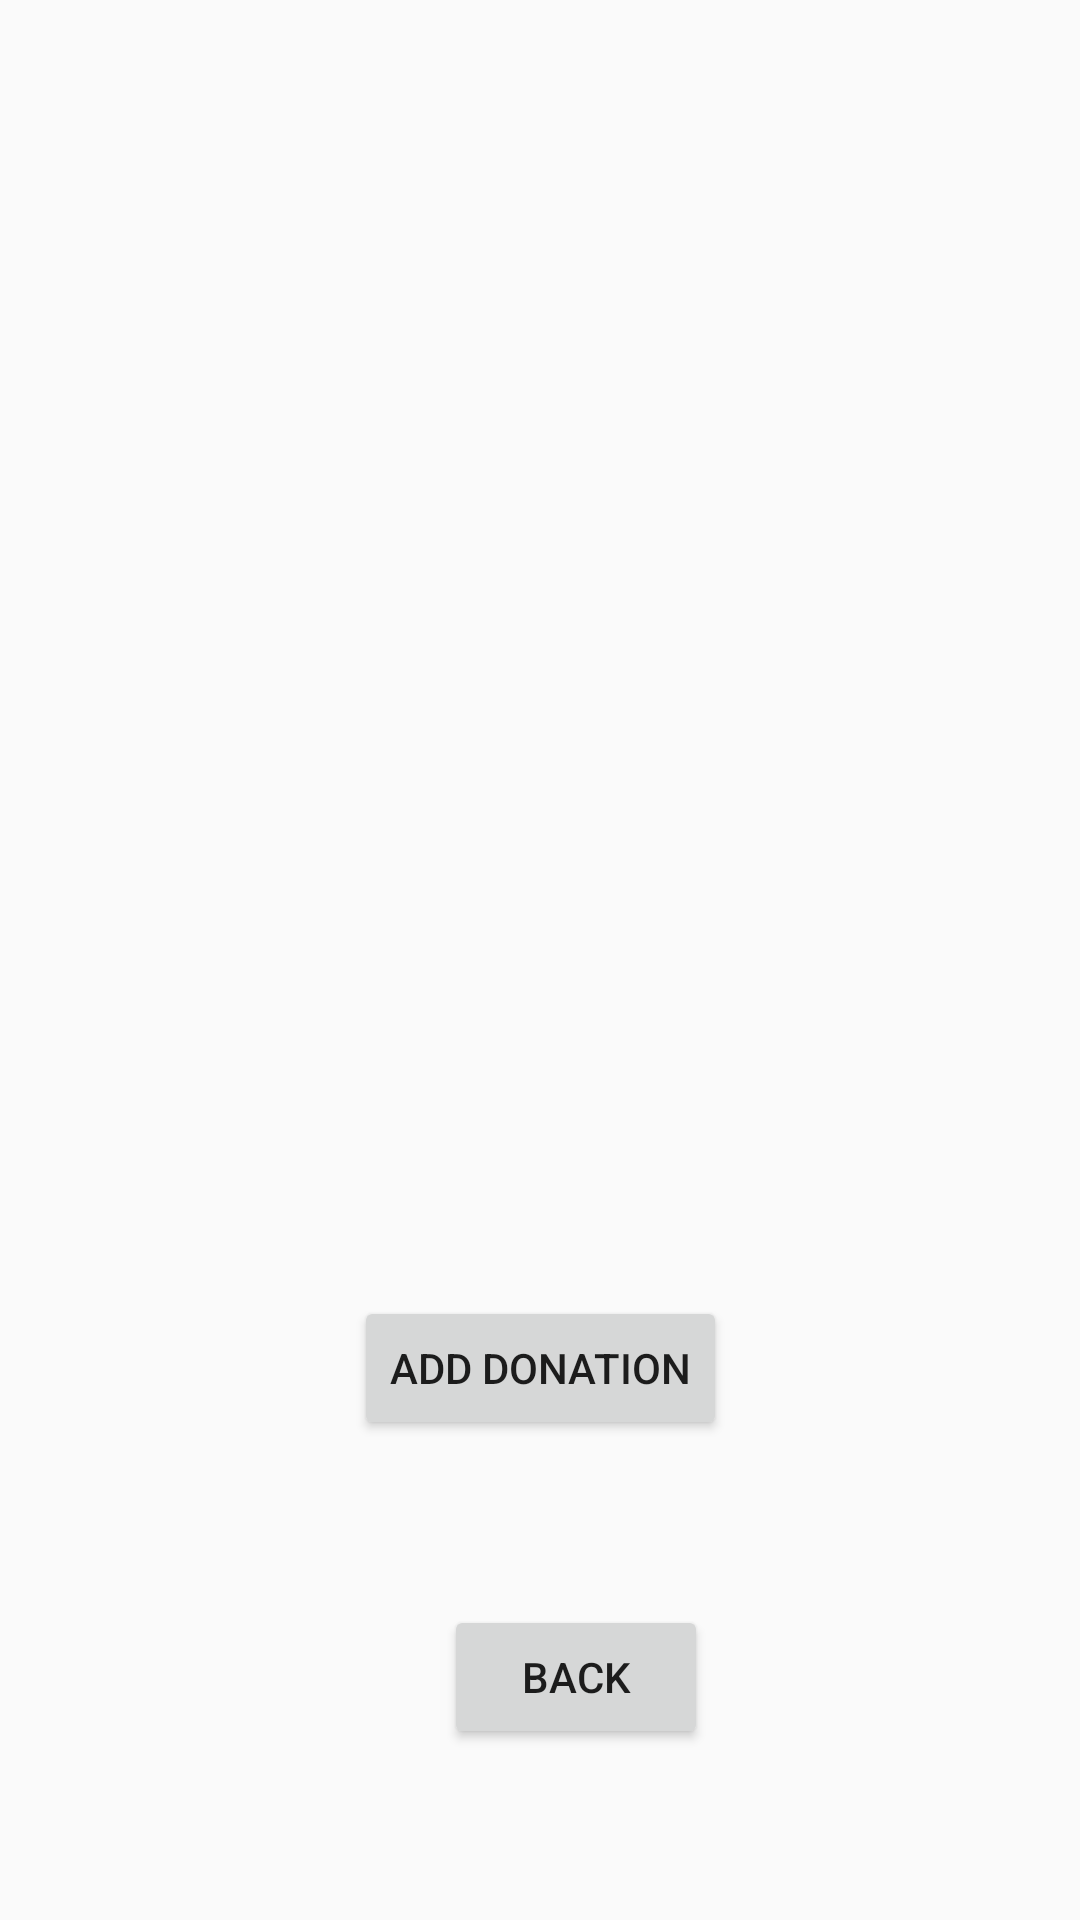

Layout XML and referenced resources for this Android screen:
<!-- AndroidManifest.xml: application theme AppTheme -->
<!-- res/layout/activity_donation_list.xml -->
<?xml version="1.0" encoding="utf-8"?>
<android.support.constraint.ConstraintLayout xmlns:android="http://schemas.android.com/apk/res/android"
    xmlns:app="http://schemas.android.com/apk/res-auto"
    xmlns:tools="http://schemas.android.com/tools"
    android:layout_width="match_parent"
    android:layout_height="match_parent"
    tools:context=".Controllers.DonationListActivity">

    <android.support.v7.widget.RecyclerView
        android:id="@+id/donationList"
        android:layout_width="348dp"
        android:layout_height="375dp"
        android:layout_marginEnd="8dp"
        android:layout_marginStart="8dp"
        android:layout_marginTop="8dp"
        app:layout_constraintEnd_toEndOf="parent"
        app:layout_constraintStart_toStartOf="parent"
        app:layout_constraintTop_toTopOf="parent" />

    <Button
        android:id="@+id/donationlist_back_button"
        android:layout_width="wrap_content"
        android:layout_height="wrap_content"
        android:layout_marginBottom="16dp"
        android:layout_marginEnd="148dp"
        android:layout_marginStart="148dp"
        android:layout_marginTop="7dp"
        android:text="BACK"
        app:layout_constraintBottom_toBottomOf="parent"
        app:layout_constraintEnd_toEndOf="parent"
        app:layout_constraintHorizontal_bias="0.0"
        app:layout_constraintStart_toStartOf="parent"
        app:layout_constraintTop_toBottomOf="@+id/donationlist_add_button" />

    <Button
        android:id="@+id/donationlist_add_button"
        android:layout_width="wrap_content"
        android:layout_height="wrap_content"
        android:layout_marginBottom="7dp"
        android:layout_marginEnd="148dp"
        android:layout_marginStart="148dp"
        android:layout_marginTop="8dp"
        android:text="ADD DONATION"
        app:layout_constraintBottom_toTopOf="@+id/donationlist_back_button"
        app:layout_constraintEnd_toEndOf="parent"
        app:layout_constraintStart_toStartOf="parent"
        app:layout_constraintTop_toBottomOf="@+id/donationList" />
</android.support.constraint.ConstraintLayout>
<!-- resources referenced by this layout -->
<resources>
  <style name="AppTheme" parent="Theme.AppCompat.Light.NoActionBar">
          
          <item name="colorPrimary">@color/colorPrimary</item>
          <item name="colorPrimaryDark">@color/colorPrimaryDark</item>
          <item name="colorAccent">@color/colorAccent</item>
  
          
          <item name="android:windowActivityTransitions">true</item>
  
          
          <item name="android:windowEnterTransition">@android:transition/explode</item>
          <item name="android:windowExitTransition">@android:transition/explode</item>
      </style>
  <!-- not gathered from this repository: default colours our renderer supplied (Android Studio template values) -->
  <color name="colorPrimary">#FF6200EE</color>
  <color name="colorPrimaryDark">#FF3700B3</color>
  <color name="colorAccent">#FF03DAC5</color>
</resources>
